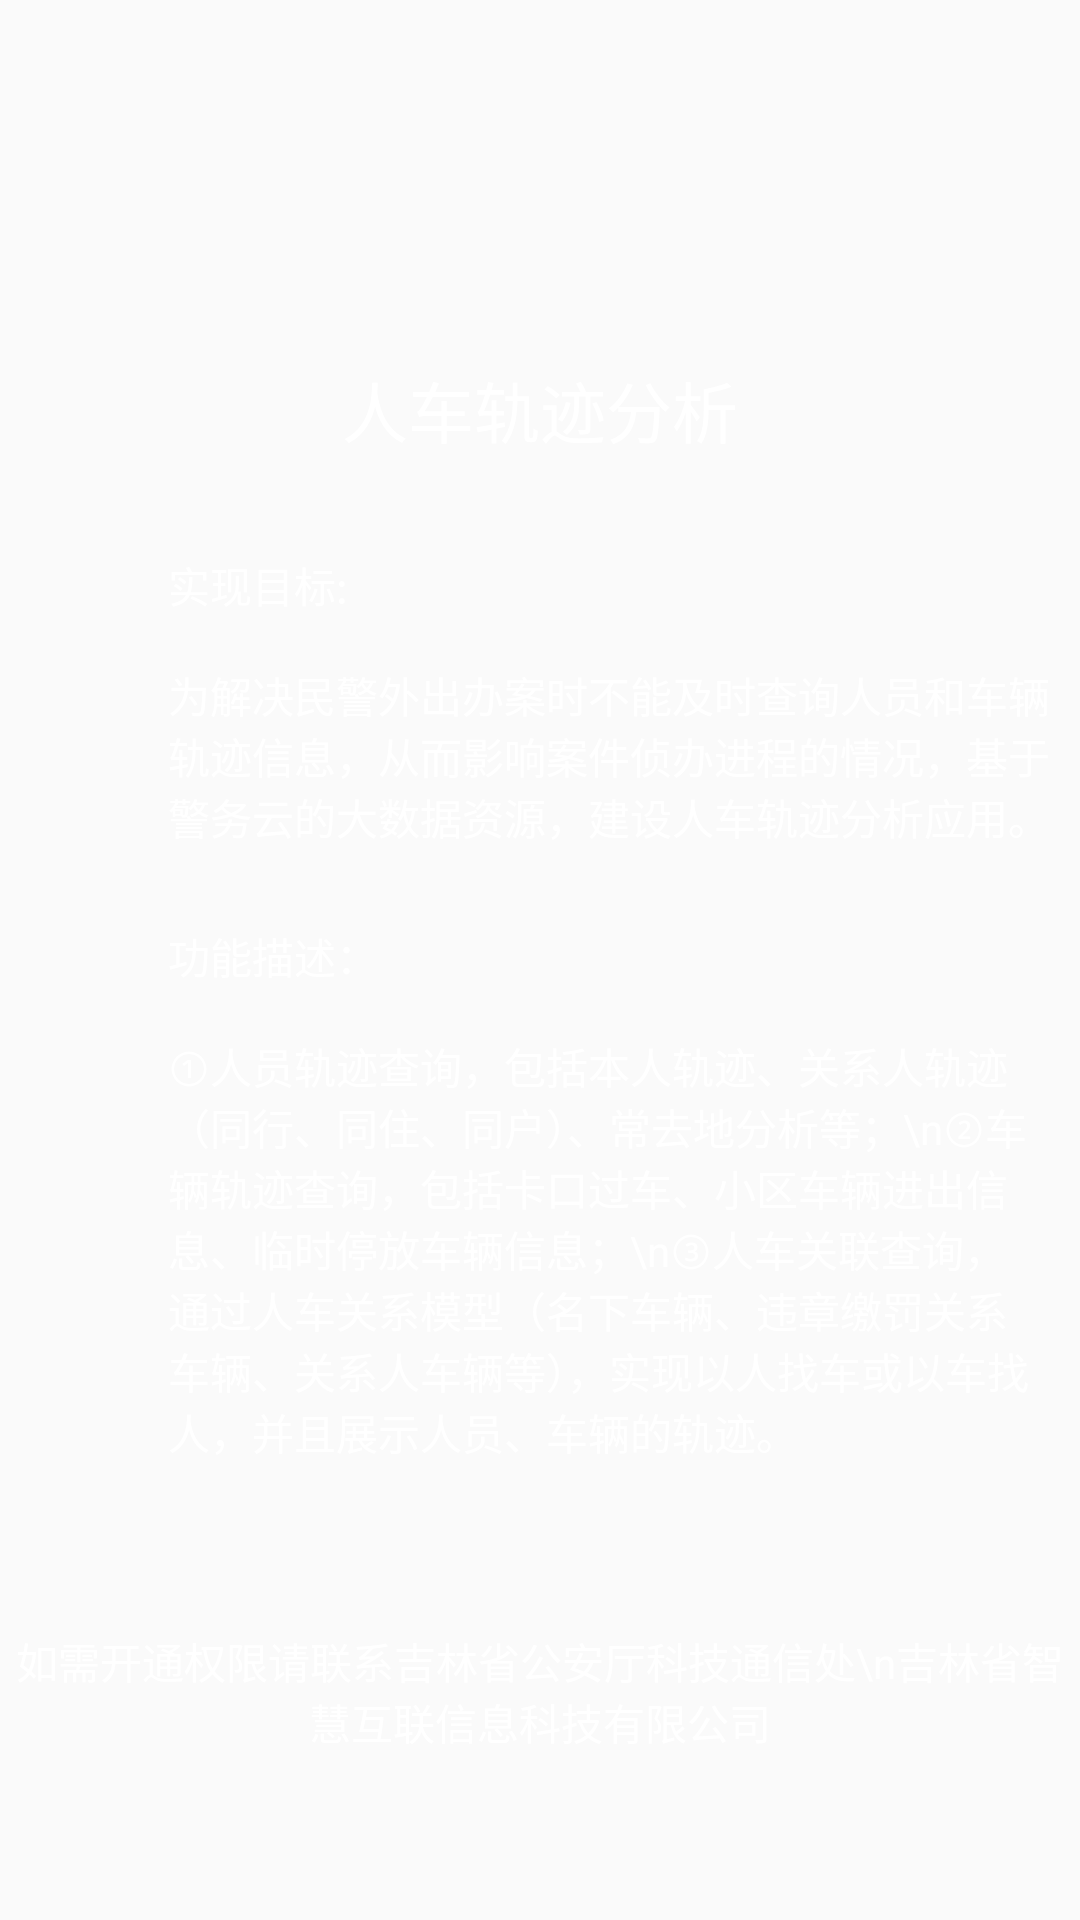

Here is an Android app screen rendered from its layout file. Give the layout XML and the strings, colors and styles it references.
<!-- AndroidManifest.xml: activity theme Theme.AppCompat.Light.NoActionBar -->
<!-- res/layout/activity_splash.xml -->
<?xml version="1.0" encoding="utf-8"?>
<androidx.coordinatorlayout.widget.CoordinatorLayout xmlns:android="http://schemas.android.com/apk/res/android"
    xmlns:app="http://schemas.android.com/apk/res-auto"
    xmlns:tools="http://schemas.android.com/tools"
    android:layout_width="match_parent"
    android:layout_height="match_parent"
    android:fitsSystemWindows="true">

    <androidx.constraintlayout.widget.ConstraintLayout xmlns:android="http://schemas.android.com/apk/res/android"
        xmlns:app="http://schemas.android.com/apk/res-auto"
        xmlns:tools="http://schemas.android.com/tools"
        android:id="@+id/root"
        android:layout_width="match_parent"
        android:layout_height="match_parent"
        android:background="@mipmap/splash">

        <TextView
            android:id="@+id/appName"
            android:layout_width="wrap_content"
            android:layout_height="wrap_content"
            android:layout_marginStart="8dp"
            android:layout_marginTop="8dp"
            android:layout_marginEnd="8dp"
            android:layout_marginBottom="8dp"
            android:drawableStart="@mipmap/ic_title"
            android:text="@string/app_name"
            android:textColor="@android:color/white"
            android:textSize="22sp"
            app:layout_constraintBottom_toBottomOf="parent"
            app:layout_constraintEnd_toEndOf="parent"
            app:layout_constraintStart_toStartOf="parent"
            app:layout_constraintTop_toTopOf="parent"
            app:layout_constraintVertical_bias="0.19" />

        <TextView
            android:id="@+id/textView13"
            android:layout_width="wrap_content"
            android:layout_height="wrap_content"
            android:layout_marginStart="56dp"
            android:layout_marginBottom="16dp"
            android:text="功能描述："
            android:textColor="@android:color/white"
            app:layout_constraintBottom_toTopOf="@+id/description"
            app:layout_constraintStart_toStartOf="parent" />

        <TextView
            android:id="@+id/description"
            android:layout_width="0dp"
            android:layout_height="wrap_content"
            android:layout_marginEnd="8dp"
            android:text="①人员轨迹查询，包括本人轨迹、关系人轨迹（同行、同住、同户）、常去地分析等；\n②车辆轨迹查询，包括卡口过车、小区车辆进出信息、临时停放车辆信息；\n③人车关联查询，通过人车关系模型（名下车辆、违章缴罚关系车辆、关系人车辆等），实现以人找车或以车找       人，并且展示人员、车辆的轨迹。"
            android:textColor="@android:color/white"
            app:layout_constraintBottom_toTopOf="@+id/indicator"
            app:layout_constraintEnd_toEndOf="parent"
            app:layout_constraintStart_toStartOf="@+id/textView13" />


        <TextView
            android:id="@+id/information"
            android:layout_width="wrap_content" android:text="如需开通权限请联系吉林省公安厅科技通信处\n吉林省智慧互联信息科技有限公司"
            android:layout_height="wrap_content"
            android:layout_marginStart="8dp" android:gravity="center"
            android:layout_marginEnd="8dp"
            android:layout_marginBottom="56dp"
            android:textColor="@android:color/white"
            app:layout_constraintBottom_toBottomOf="parent"
            app:layout_constraintEnd_toEndOf="parent"
            app:layout_constraintStart_toStartOf="parent" />

        <ProgressBar
            android:id="@+id/indicator"
            style="?android:attr/progressBarStyle"
            android:layout_width="wrap_content"
            android:layout_height="wrap_content"
            android:layout_marginStart="8dp"
            android:layout_marginEnd="8dp"
            android:layout_marginBottom="8dp"
            android:indeterminateTint="@android:color/white"
            app:layout_constraintBottom_toTopOf="@+id/information"
            app:layout_constraintEnd_toEndOf="parent"
            app:layout_constraintStart_toStartOf="parent" />

        <TextView
            android:id="@+id/textView15"
            android:layout_width="wrap_content"
            android:layout_height="wrap_content"
            android:layout_marginStart="56dp"
            android:layout_marginTop="32dp"
            android:text="实现目标:"
            android:textColor="@android:color/white"
            app:layout_constraintStart_toStartOf="parent"
            app:layout_constraintTop_toBottomOf="@+id/appName" />

        <TextView
            android:id="@+id/real"
            android:layout_width="0dp"
            android:layout_height="wrap_content"
            android:layout_marginTop="16dp"
            android:layout_marginEnd="8dp"
            android:text="为解决民警外出办案时不能及时查询人员和车辆轨迹信息，从而影响案件侦办进程的情况，基于警务云的大数据资源，建设人车轨迹分析应用。"
            android:textColor="@android:color/white"
            app:layout_constraintEnd_toEndOf="parent"
            app:layout_constraintHorizontal_bias="0.0"
            app:layout_constraintStart_toStartOf="@+id/textView15"
            app:layout_constraintTop_toBottomOf="@+id/textView15" />


    </androidx.constraintlayout.widget.ConstraintLayout>
</androidx.coordinatorlayout.widget.CoordinatorLayout>
<!-- resources referenced by this layout -->
<resources>
  <string name="app_name">人车轨迹分析</string>
</resources>
